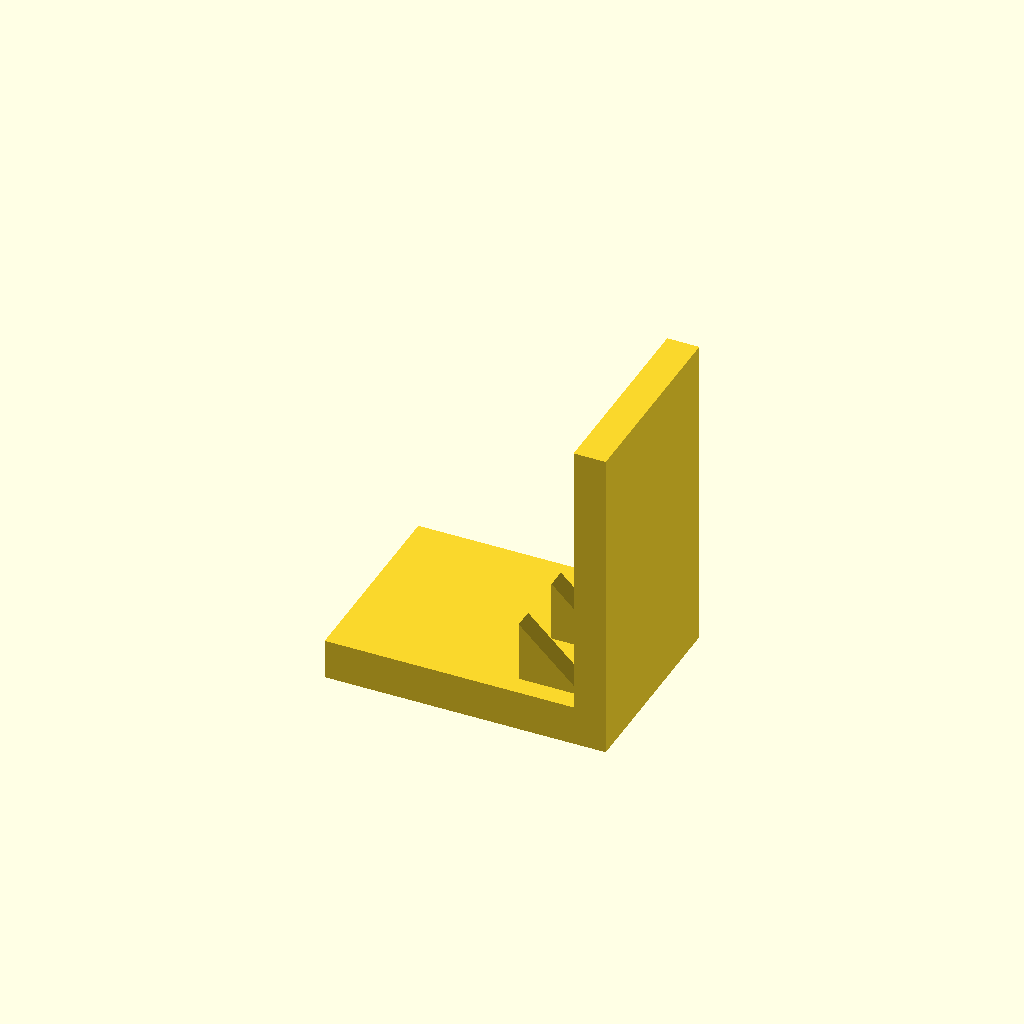
Cell 1 — every parameter at its default value.
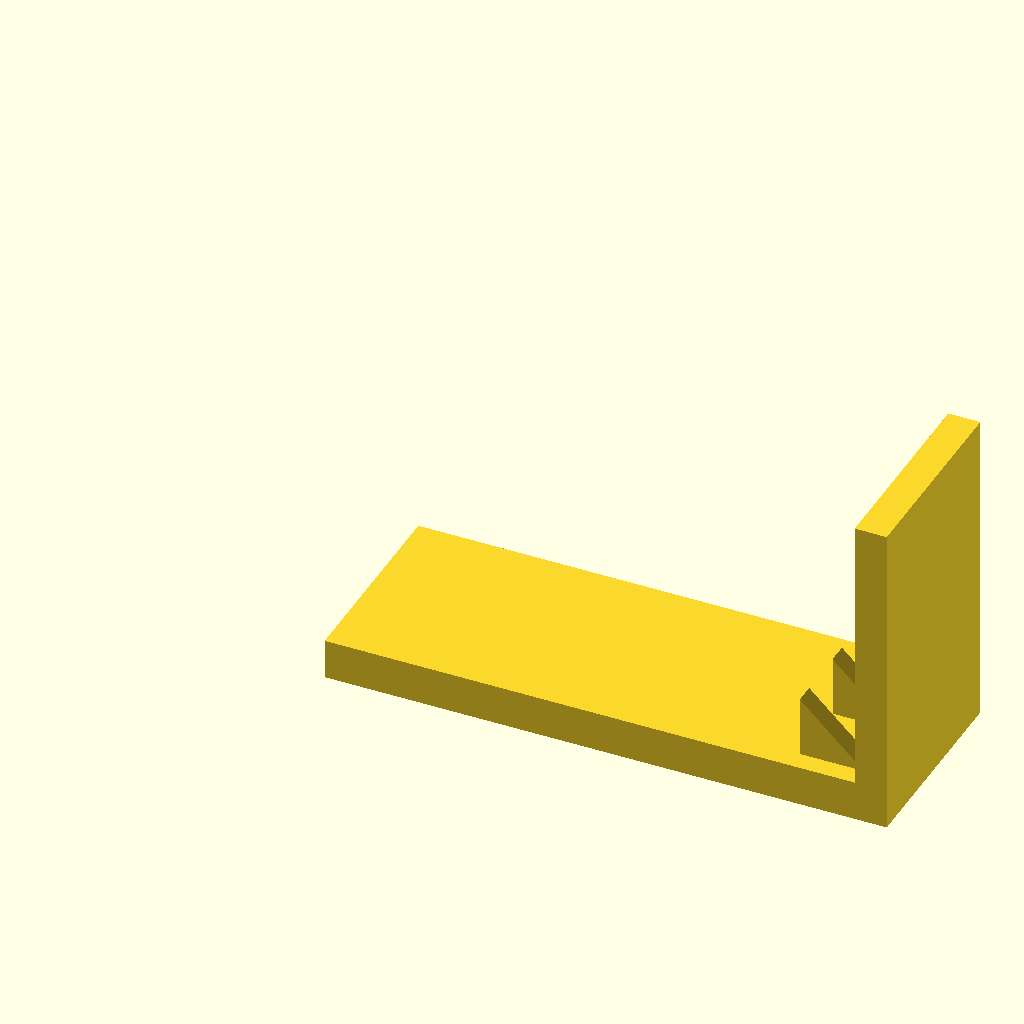
Cell 2 — base_l set to 140, the other parameters unchanged.
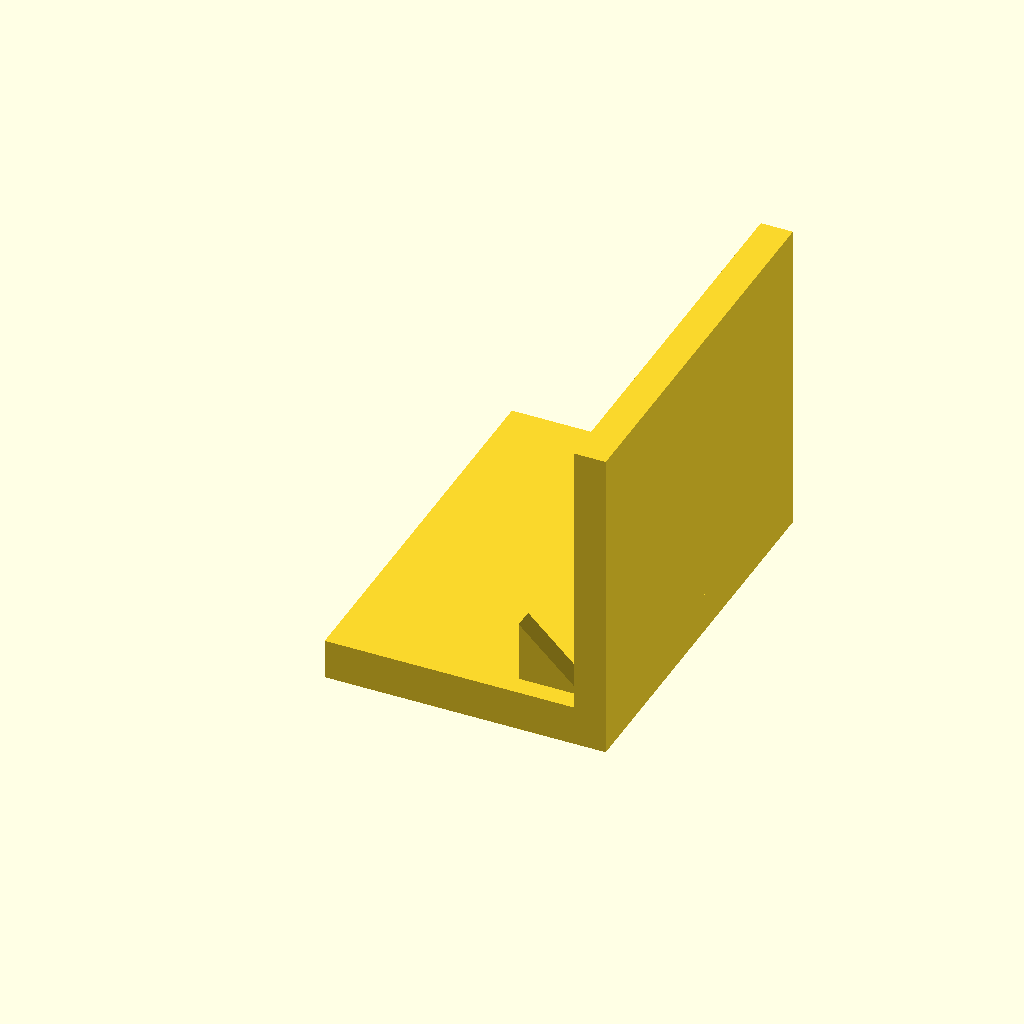
Cell 3 — base_w set to 100, the other parameters unchanged.
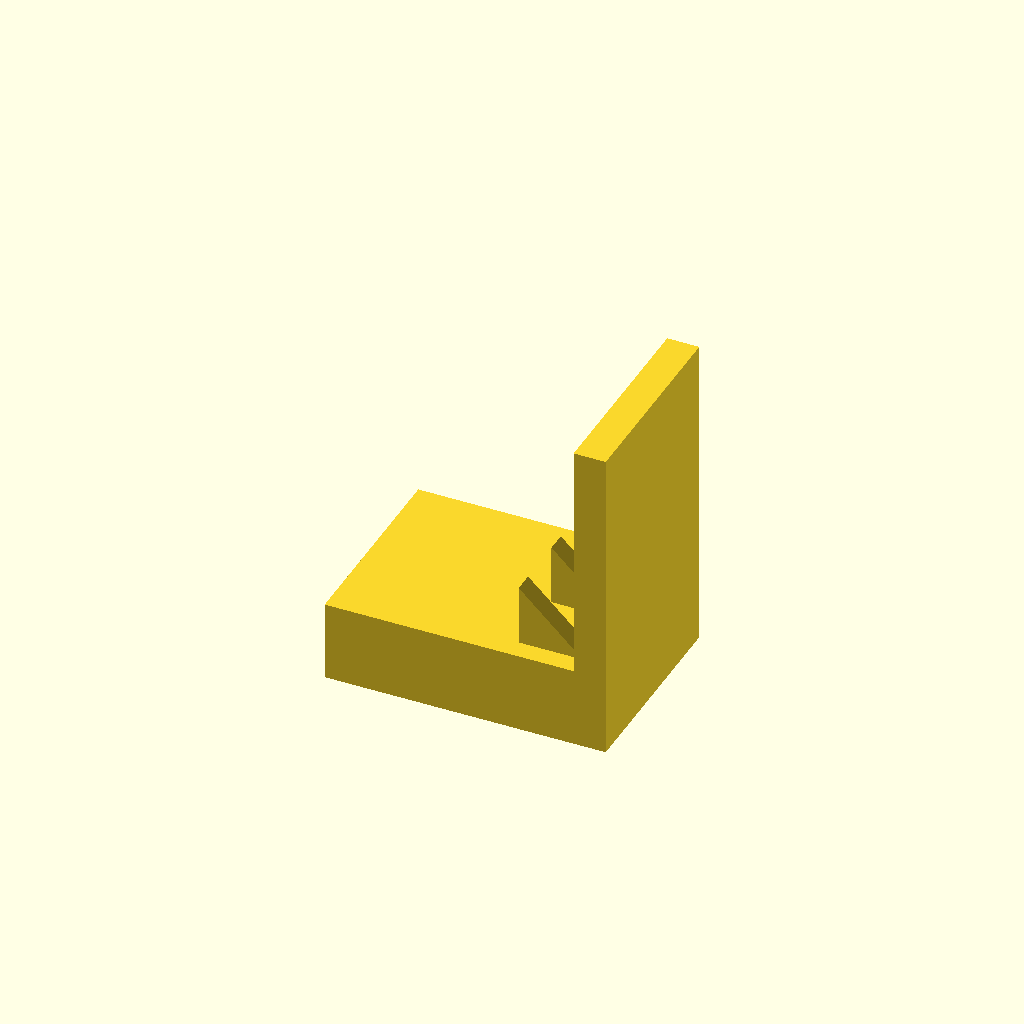
Cell 4 — base_t set to 20, the other parameters unchanged.
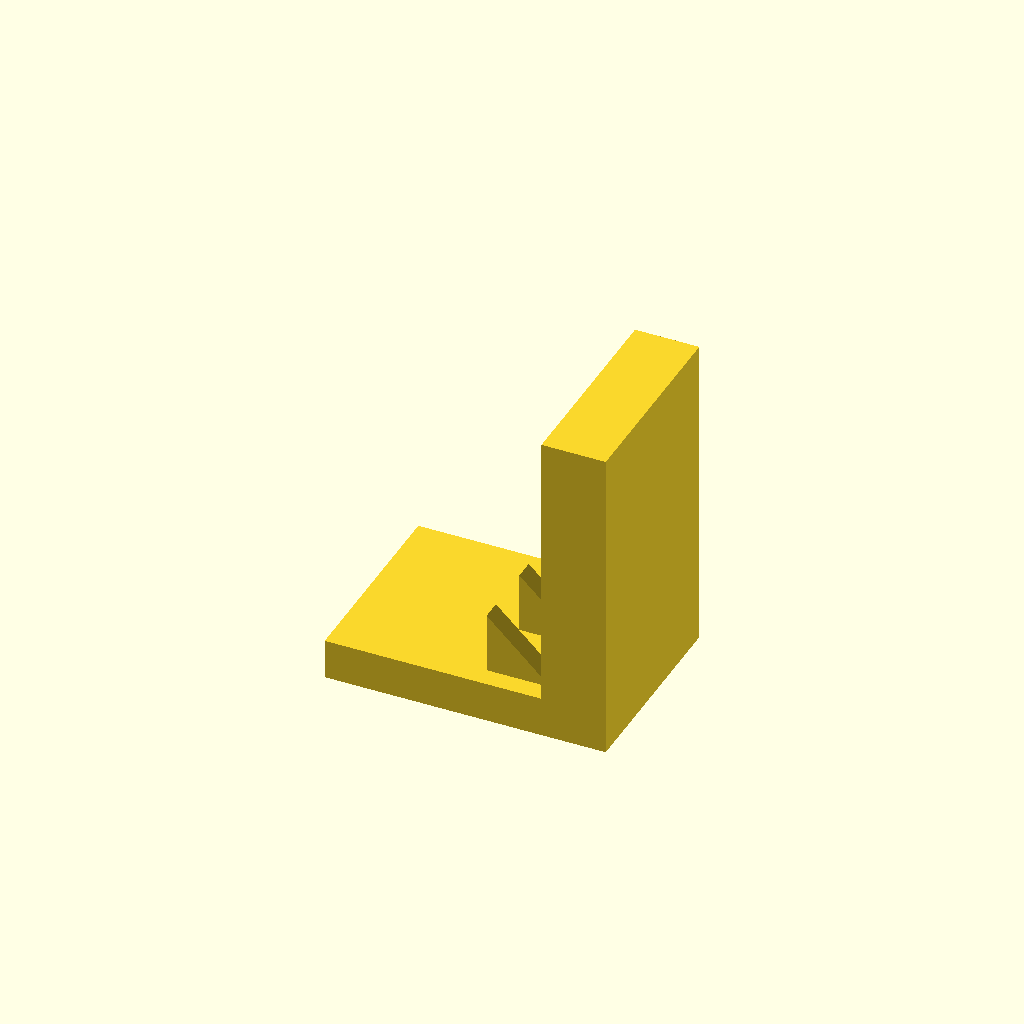
Cell 5: the same model with plate_t = 16.
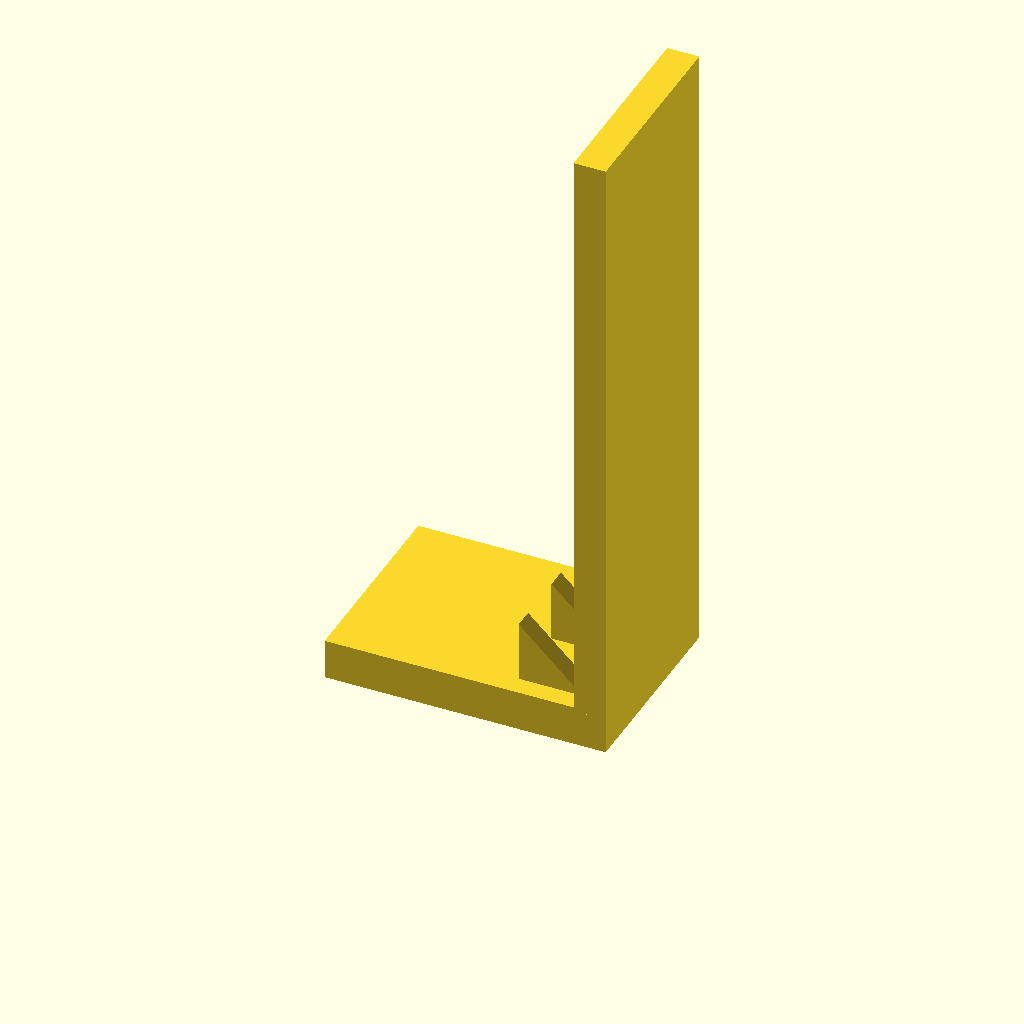
Cell 6: the same model with plate_h = 160.
All cells are drawn from one camera (rotation 55°, 0°, 25°, orthographic, colour scheme Cornfield), so only the parameter changes between them.
Source of the model, optional_data/data/solid3/ribbracket/part_0133.scad:
$fn = 32;

// ----------------------------------------------------------------------
// Rib bracket: 3-gusset L bracket
// ----------------------------------------------------------------------

// --- parameters (mm) ---
base_l = 70;              // foot length, X
base_w = 50;              // foot width, Y
base_t = 10;              // foot thickness
plate_t = 8;              // upright plate thickness
plate_h = 80;             // overall height
gus_l = 16;               // gusset leg along the foot
gus_h = 16;               // gusset height
gus_t = 5;                // gusset thickness
gus_edge = 5;             // gusset margin from the foot edge
n_gus = 3;                // gusset count
fit_tol = 0.1;            // tolerance for press fits, mm
free_tol = 0.3;           // tolerance for clearance fits, mm

gus_pitch = (base_w - 2 * gus_edge - gus_t) / (n_gus - 1);  // gusset pitch

union() {
  cube([base_l, base_w, base_t]);
  translate([base_l - plate_t, 0, base_t - 1])
    cube([plate_t, base_w, plate_h - base_t + 1]);
  for (i = [0 : n_gus - 1])
    translate([base_l - plate_t - gus_l, gus_edge + i * gus_pitch, base_t - 1])
      rotate([-90, 0, 0])
        linear_extrude(height = gus_t)
          polygon(points = [[0, 0], [gus_l + 1, 0], [0, -gus_h]]);
}
Customizer parameters (derived from the source; name, type, default, range or options):
base_l: number, default 70
base_w: number, default 50
base_t: number, default 10
plate_t: number, default 8
plate_h: number, default 80
gus_l: number, default 16
gus_h: number, default 16
gus_t: number, default 5
gus_edge: number, default 5
n_gus: number, default 3
fit_tol: number, default 0.1
free_tol: number, default 0.3
